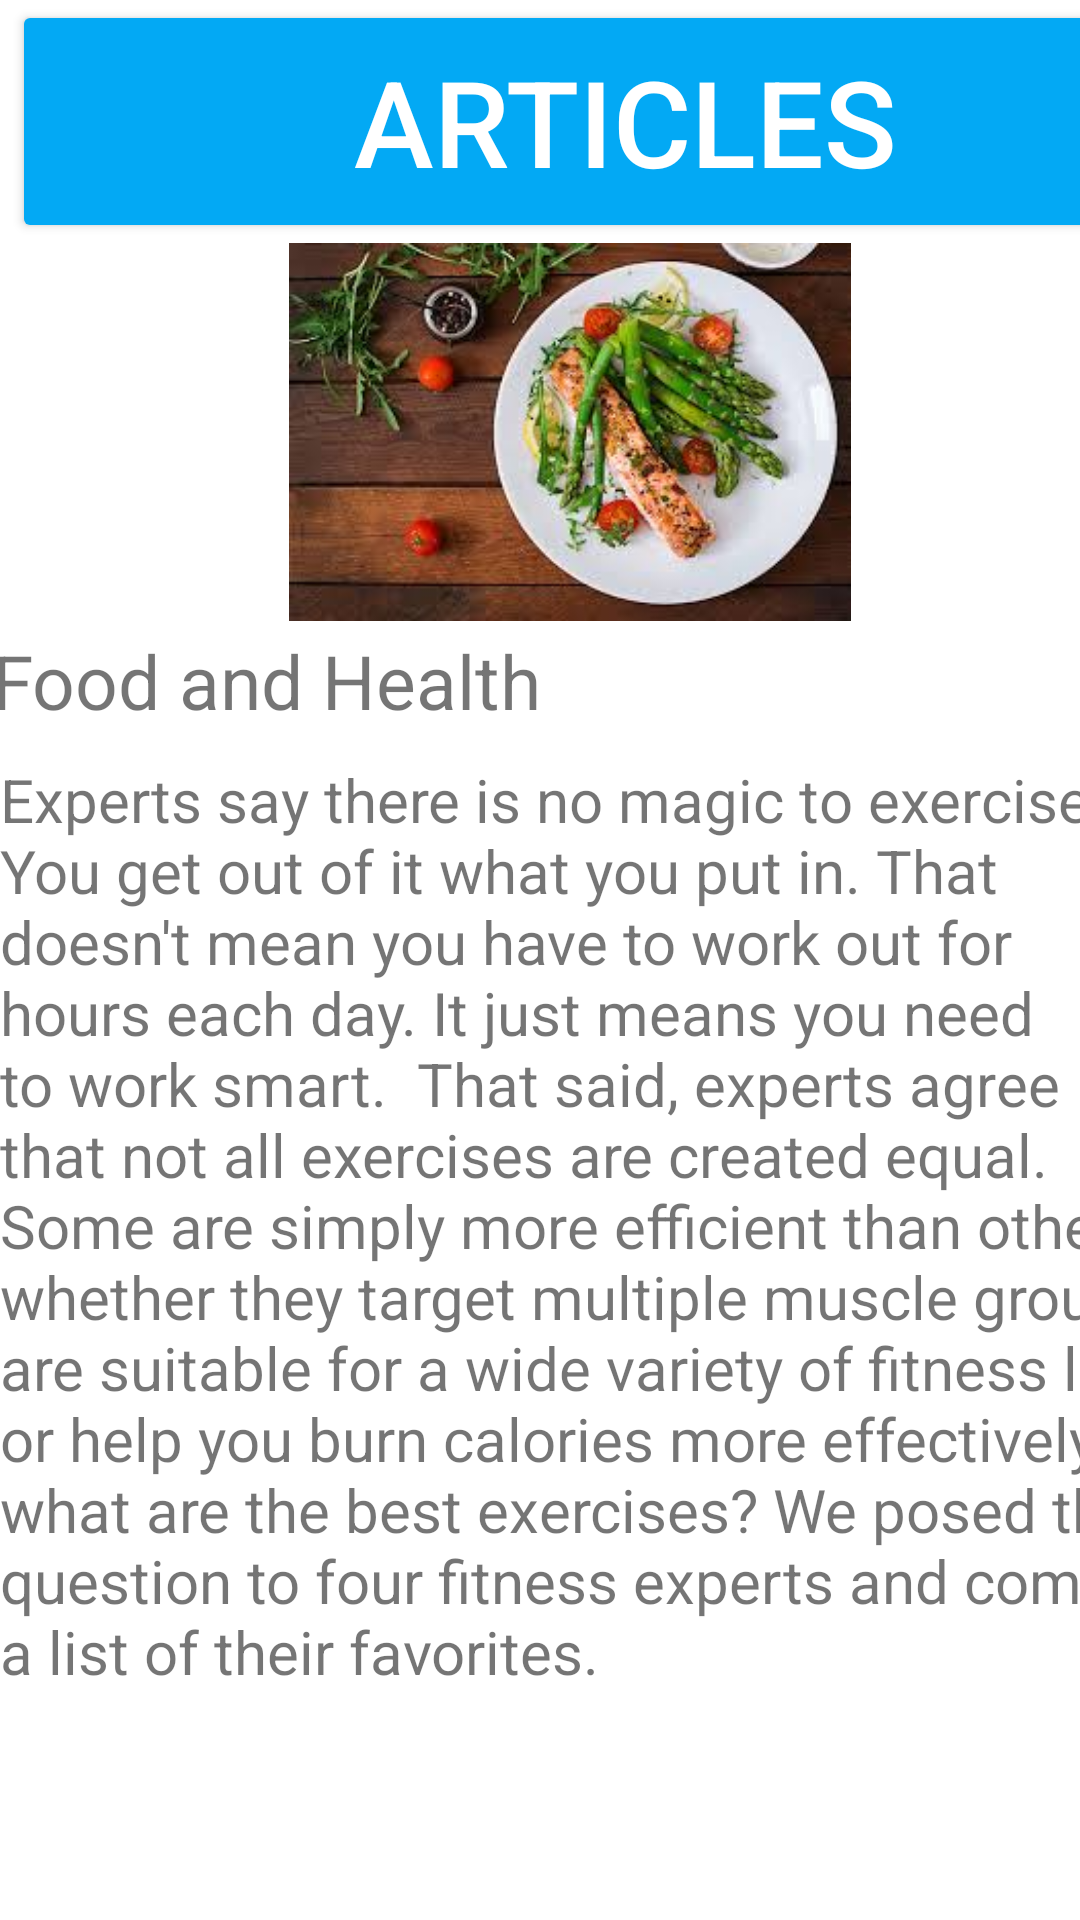

The Android layout XML behind this screen, and the referenced resources:
<!-- AndroidManifest.xml: application theme Theme.Fit -->
<!-- res/layout/activity_view_articleanodya.xml -->
<?xml version="1.0" encoding="utf-8"?>
<androidx.constraintlayout.widget.ConstraintLayout xmlns:android="http://schemas.android.com/apk/res/android"
    xmlns:app="http://schemas.android.com/apk/res-auto"
    xmlns:tools="http://schemas.android.com/tools"
    android:id="@+id/viewarticle1"
    android:layout_width="match_parent"
    android:layout_height="match_parent"
    android:textAlignment="viewStart"
    tools:context="com.example.fit.ViewArticleanodya">


    <TextView
        android:id="@+id/textView3"
        android:layout_width="413dp"
        android:layout_height="311dp"
        android:layout_marginTop="3dp"
        android:text="Experts say there is no magic to exercise: You get out of it what you put in. That doesn't mean you have to work out for hours each day. It just means you need to work smart.  That said, experts agree that not all exercises are created equal.
                                                     Some are simply more efficient than others, whether they target multiple muscle groups, are suitable for a wide variety of fitness levels, or help you burn calories more effectively.  So what are the best exercises? We posed this question to four fitness experts and compiled a list of their favorites.  "
        android:textAlignment="inherit"
        android:textSize="20sp"
        app:layout_constraintEnd_toEndOf="parent"
        app:layout_constraintHorizontal_bias="0.0"
        app:layout_constraintStart_toStartOf="parent"
        app:layout_constraintTop_toBottomOf="@+id/textView5" />

    <Button
        android:id="@+id/btn"
        android:layout_width="409dp"
        android:layout_height="81dp"
        android:layout_marginStart="4dp"
        android:backgroundTint="#03A9F4"
        android:text="ARTICLES"
        android:textColor="@color/white"
        android:textSize="120px"
        app:layout_constraintStart_toStartOf="parent"
        app:layout_constraintTop_toTopOf="parent" />

    <ImageView
        android:id="@+id/imageView3"
        android:layout_width="348dp"
        android:layout_height="126dp"
        android:layout_marginStart="16dp"
        app:layout_constraintStart_toStartOf="parent"
        app:layout_constraintTop_toBottomOf="@+id/btn"
        app:srcCompat="@drawable/images" />

    <ImageView
        android:id="@+id/imageView"
        android:layout_width="50dp"
        android:layout_height="34dp"
        android:layout_marginStart="64dp"
        android:layout_marginTop="18dp"
        android:layout_marginBottom="76dp"
        app:layout_constraintBottom_toBottomOf="parent"
        app:layout_constraintStart_toStartOf="parent"
        app:layout_constraintTop_toBottomOf="@+id/textView3"
        app:layout_constraintVertical_bias="1.0"
        app:srcCompat="?attr/actionModeShareDrawable" />

    <Button
        android:id="@+id/button"
        android:layout_width="wrap_content"
        android:layout_height="wrap_content"
        android:layout_marginStart="20dp"
        android:layout_marginTop="55dp"
        android:layout_marginEnd="20dp"
        android:layout_marginBottom="64dp"
        android:backgroundTint="#03A9F4"
        android:text="share"
        android:textStyle="bold"
        app:layout_constraintBottom_toBottomOf="parent"
        app:layout_constraintEnd_toStartOf="@+id/imageView2"
        app:layout_constraintStart_toEndOf="@+id/imageView"
        app:layout_constraintTop_toBottomOf="@+id/textView3" />

    <ImageView
        android:id="@+id/imageView2"
        android:layout_width="56dp"
        android:layout_height="34dp"
        android:layout_marginTop="31dp"
        android:layout_marginEnd="100dp"
        android:layout_marginBottom="64dp"
        app:layout_constraintBottom_toBottomOf="parent"
        app:layout_constraintEnd_toEndOf="parent"
        app:layout_constraintTop_toBottomOf="@+id/textView3"
        app:layout_constraintVertical_bias="0.766"
        app:srcCompat="@drawable/baseline_thumb_up_off_alt_black_24dp" />

    <TextView
        android:id="@+id/textView5"
        android:layout_width="279dp"
        android:layout_height="40dp"
        android:layout_marginStart="82dp"
        android:layout_marginTop="3dp"
        android:layout_marginEnd="225dp"
        android:text="Food and Health"
        android:textSize="25dp"
        app:layout_constraintEnd_toEndOf="parent"
        app:layout_constraintHorizontal_bias="0.377"
        app:layout_constraintStart_toStartOf="parent"
        app:layout_constraintTop_toBottomOf="@+id/imageView3" />


</androidx.constraintlayout.widget.ConstraintLayout>
<!-- resources referenced by this layout -->
<resources>
  <color name="white">#FFFFFFFF</color>
  <!-- drawable images: jpg bitmap (drawable, 12052 bytes) -->
  <style name="Theme.Fit" parent="Theme.MaterialComponents.DayNight.NoActionBar">
          
          <item name="colorPrimary">@color/purple_500</item>
          <item name="colorPrimaryVariant">@color/purple_700</item>
          <item name="colorOnPrimary">@color/white</item>
          
          <item name="colorSecondary">@color/teal_200</item>
          <item name="colorSecondaryVariant">@color/teal_700</item>
          <item name="colorOnSecondary">@color/black</item>
          
          <item name="android:statusBarColor" tools:targetApi="l">?attr/colorPrimaryVariant</item>
          
      </style>
  <color name="purple_500">#FF6200EE</color>
  <color name="purple_700">#FF3700B3</color>
  <color name="teal_200">#FF03DAC5</color>
  <color name="teal_700">#FF018786</color>
  <color name="black">#FF000000</color>
</resources>
